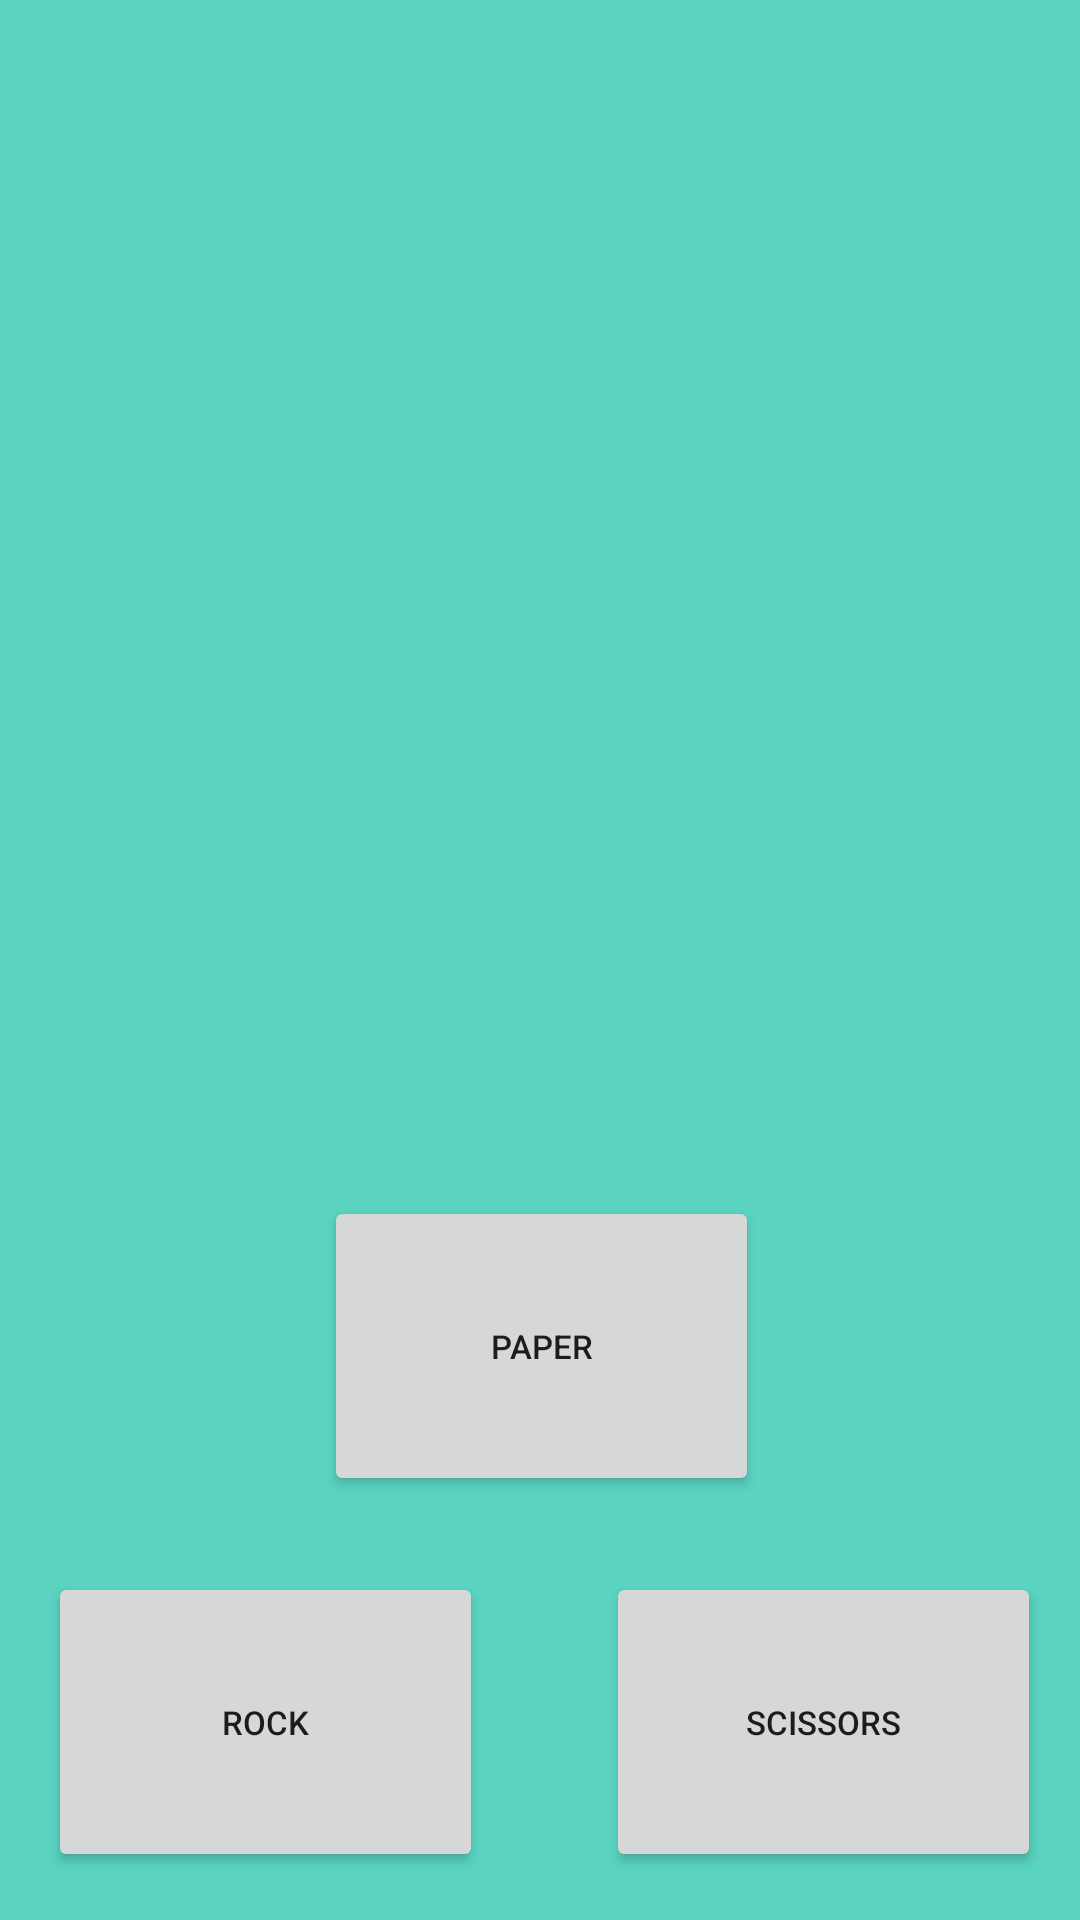

This screen was rendered from an Android layout file. Write that file and the resources it references.
<!-- AndroidManifest.xml: application theme Theme.Rps -->
<!-- res/layout/activity_rps.xml -->
<?xml version="1.0" encoding="utf-8"?>
<androidx.constraintlayout.widget.ConstraintLayout xmlns:android="http://schemas.android.com/apk/res/android"
    xmlns:app="http://schemas.android.com/apk/res-auto"
    xmlns:tools="http://schemas.android.com/tools"
    android:layout_width="match_parent"
    android:layout_height="match_parent"
    android:background="@color/background"
    tools:context=".rpsActivity">


    <Button
        android:id="@+id/rockButton"
        android:layout_width="145dp"
        android:layout_height="100dp"


        android:layout_marginStart="16dp"
        android:layout_marginBottom="16dp"
        android:text="ROCK"
        android:textSize="11sp"
        app:icon="@drawable/ic_rock"
        app:layout_constraintBottom_toBottomOf="parent"
        app:layout_constraintStart_toStartOf="parent" />

    <Button
        android:id="@+id/paperButton"
        android:layout_width="145dp"
        android:layout_height="100dp"
        android:text="PAPER"
        android:textSize="11sp"
        app:icon="@drawable/ic_paper"
        app:layout_constraintBottom_toTopOf="@+id/rockButton"
        app:layout_constraintEnd_toEndOf="parent"
        app:layout_constraintHorizontal_bias="0.502"
        app:layout_constraintStart_toStartOf="parent"
        app:layout_constraintTop_toBottomOf="@+id/computerChoiceImageView"
        app:layout_constraintVertical_bias="0.761" />

    <Button
        android:id="@+id/scissorsButton"
        android:layout_width="145dp"
        android:layout_height="100dp"
        android:text="SCISSORS"
        android:textSize="11sp"
        app:icon="@drawable/ic_scissors"
        app:layout_constraintBottom_toBottomOf="@+id/rockButton"
        app:layout_constraintEnd_toEndOf="parent"
        app:layout_constraintHorizontal_bias="0.757"
        app:layout_constraintStart_toEndOf="@+id/rockButton"
        app:layout_constraintTop_toTopOf="@+id/rockButton"
        app:layout_constraintVertical_bias="0.0" />

    <TextView
        android:id="@+id/resultView"
        android:layout_width="wrap_content"
        android:layout_height="wrap_content"
        android:width="100dp"
        android:height="50dp"
        android:textAlignment="center"
        app:layout_constraintBottom_toTopOf="@+id/computerChoiceImageView"
        app:layout_constraintEnd_toEndOf="parent"
        app:layout_constraintStart_toStartOf="parent"
        app:layout_constraintTop_toTopOf="parent"
        app:layout_constraintVertical_bias="0.834" />

    <ImageView
        android:id="@+id/computerChoiceImageView"
        android:layout_width="119dp"
        android:layout_height="102dp"
        android:contentDescription="Computer's choice"
        app:layout_constraintBottom_toBottomOf="parent"
        app:layout_constraintEnd_toEndOf="parent"
        app:layout_constraintHorizontal_bias="0.502"
        app:layout_constraintStart_toStartOf="parent"
        app:layout_constraintTop_toTopOf="parent"
        app:layout_constraintVertical_bias="0.4" />

    <TextView
        android:id="@+id/computerChoiceTextView"
        android:layout_width="wrap_content"
        android:layout_height="wrap_content"
        app:layout_constraintBottom_toTopOf="@+id/paperButton"
        app:layout_constraintEnd_toEndOf="parent"
        app:layout_constraintStart_toStartOf="parent"
        app:layout_constraintTop_toBottomOf="@+id/computerChoiceImageView"
        app:layout_constraintVertical_bias="0.304" />

    <TextView
        android:id="@+id/eloView"
        android:layout_width="wrap_content"
        android:layout_height="wrap_content"
        android:textSize="15sp"
        app:layout_constraintBottom_toTopOf="@+id/resultView"
        app:layout_constraintEnd_toEndOf="parent"
        app:layout_constraintHorizontal_bias="0.501"
        app:layout_constraintStart_toStartOf="parent"
        app:layout_constraintTop_toTopOf="parent"
        app:layout_constraintVertical_bias="0.626" />

    <TextView
        android:id="@+id/computerEloView"
        android:layout_width="wrap_content"
        android:layout_height="wrap_content"
        app:layout_constraintBottom_toTopOf="@+id/eloView"
        app:layout_constraintEnd_toEndOf="parent"
        app:layout_constraintStart_toStartOf="parent"
        app:layout_constraintTop_toTopOf="parent" />

    <TextView
        android:id="@+id/waitView"
        android:layout_width="wrap_content"
        android:layout_height="wrap_content"
        app:layout_constraintBottom_toTopOf="@+id/computerChoiceImageView"
        app:layout_constraintEnd_toEndOf="parent"
        app:layout_constraintStart_toStartOf="parent"
        app:layout_constraintTop_toBottomOf="@+id/resultView" />

</androidx.constraintlayout.widget.ConstraintLayout>
<!-- resources referenced by this layout -->
<resources>
  <color name="background">#5AD3C1</color>
  <!-- drawable ic_paper: png bitmap (drawable-hdpi, 475 bytes) -->
  <!-- drawable ic_rock: png bitmap (drawable-hdpi, 874 bytes) -->
  <!-- drawable ic_scissors: png bitmap (drawable-hdpi, 730 bytes) -->
  <style name="Theme.Rps" parent="Theme.MaterialComponents.DayNight.NoActionBar">
          
          <item name="colorPrimary">@color/black</item>
          <item name="colorPrimaryVariant">@color/purple_700</item>
          <item name="colorOnPrimary">@color/white</item>
          
          <item name="colorSecondary">@color/teal_200</item>
          <item name="colorSecondaryVariant">@color/teal_700</item>
          <item name="colorOnSecondary">@color/black</item>
          
          <item name="android:statusBarColor">?attr/colorPrimaryVariant</item>
          
      </style>
  <color name="black">#FF000000</color>
  <color name="purple_700">#FF3700B3</color>
  <color name="white">#FFFFFFFF</color>
  <color name="teal_200">#FF03DAC5</color>
  <color name="teal_700">#FF018786</color>
</resources>
